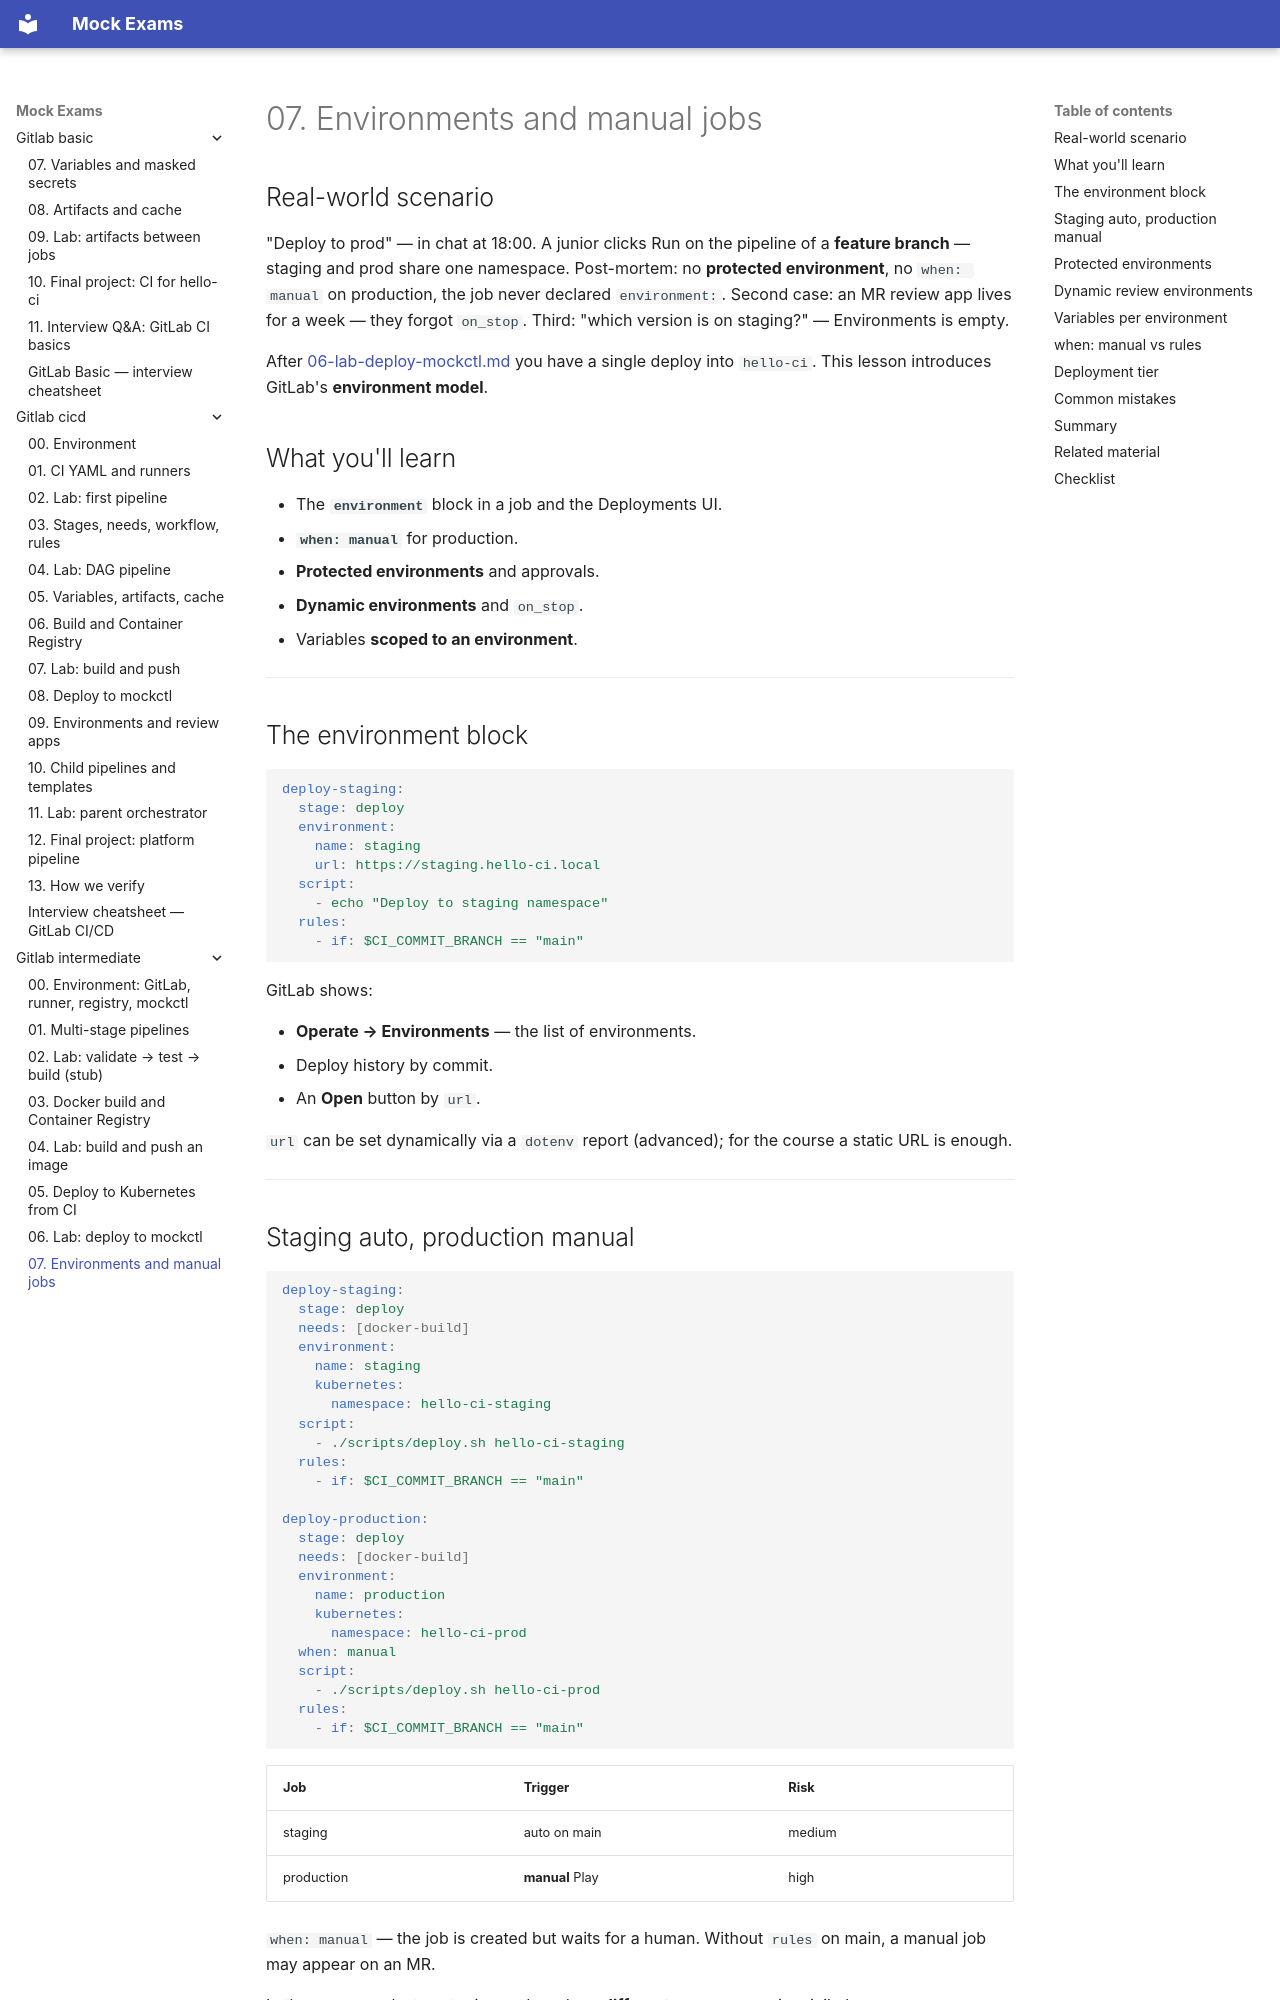

repository: FedorArbuzov/mock-exams · page: gitlab-intermediate/07-environments/index.html · generator: mkdocs

# 07. Environments and manual jobs

## Real-world scenario

"Deploy to prod" — in chat at 18:00. A junior clicks Run on the pipeline of a **feature branch** — staging and prod share one namespace. Post-mortem: no **protected environment**, no `when: manual` on production, the job never declared `environment:`. Second case: an MR review app lives for a week — they forgot `on_stop`. Third: "which version is on staging?" — Environments is empty.

After [06-lab-deploy-mockctl.md](06-lab-deploy-mockctl.md) you have a single deploy into `hello-ci`. This lesson introduces GitLab's **environment model**.

## What you'll learn

- The **`environment`** block in a job and the Deployments UI.
- **`when: manual`** for production.
- **Protected environments** and approvals.
- **Dynamic environments** and `on_stop`.
- Variables **scoped to an environment**.

---

## The environment block

```yaml
deploy-staging:
  stage: deploy
  environment:
    name: staging
    url: https://staging.hello-ci.local
  script:
    - echo "Deploy to staging namespace"
  rules:
    - if: $CI_COMMIT_BRANCH == "main"
```

GitLab shows:

- **Operate → Environments** — the list of environments.
- Deploy history by commit.
- An **Open** button by `url`.

`url` can be set dynamically via a `dotenv` report (advanced); for the course a static URL is enough.

---
